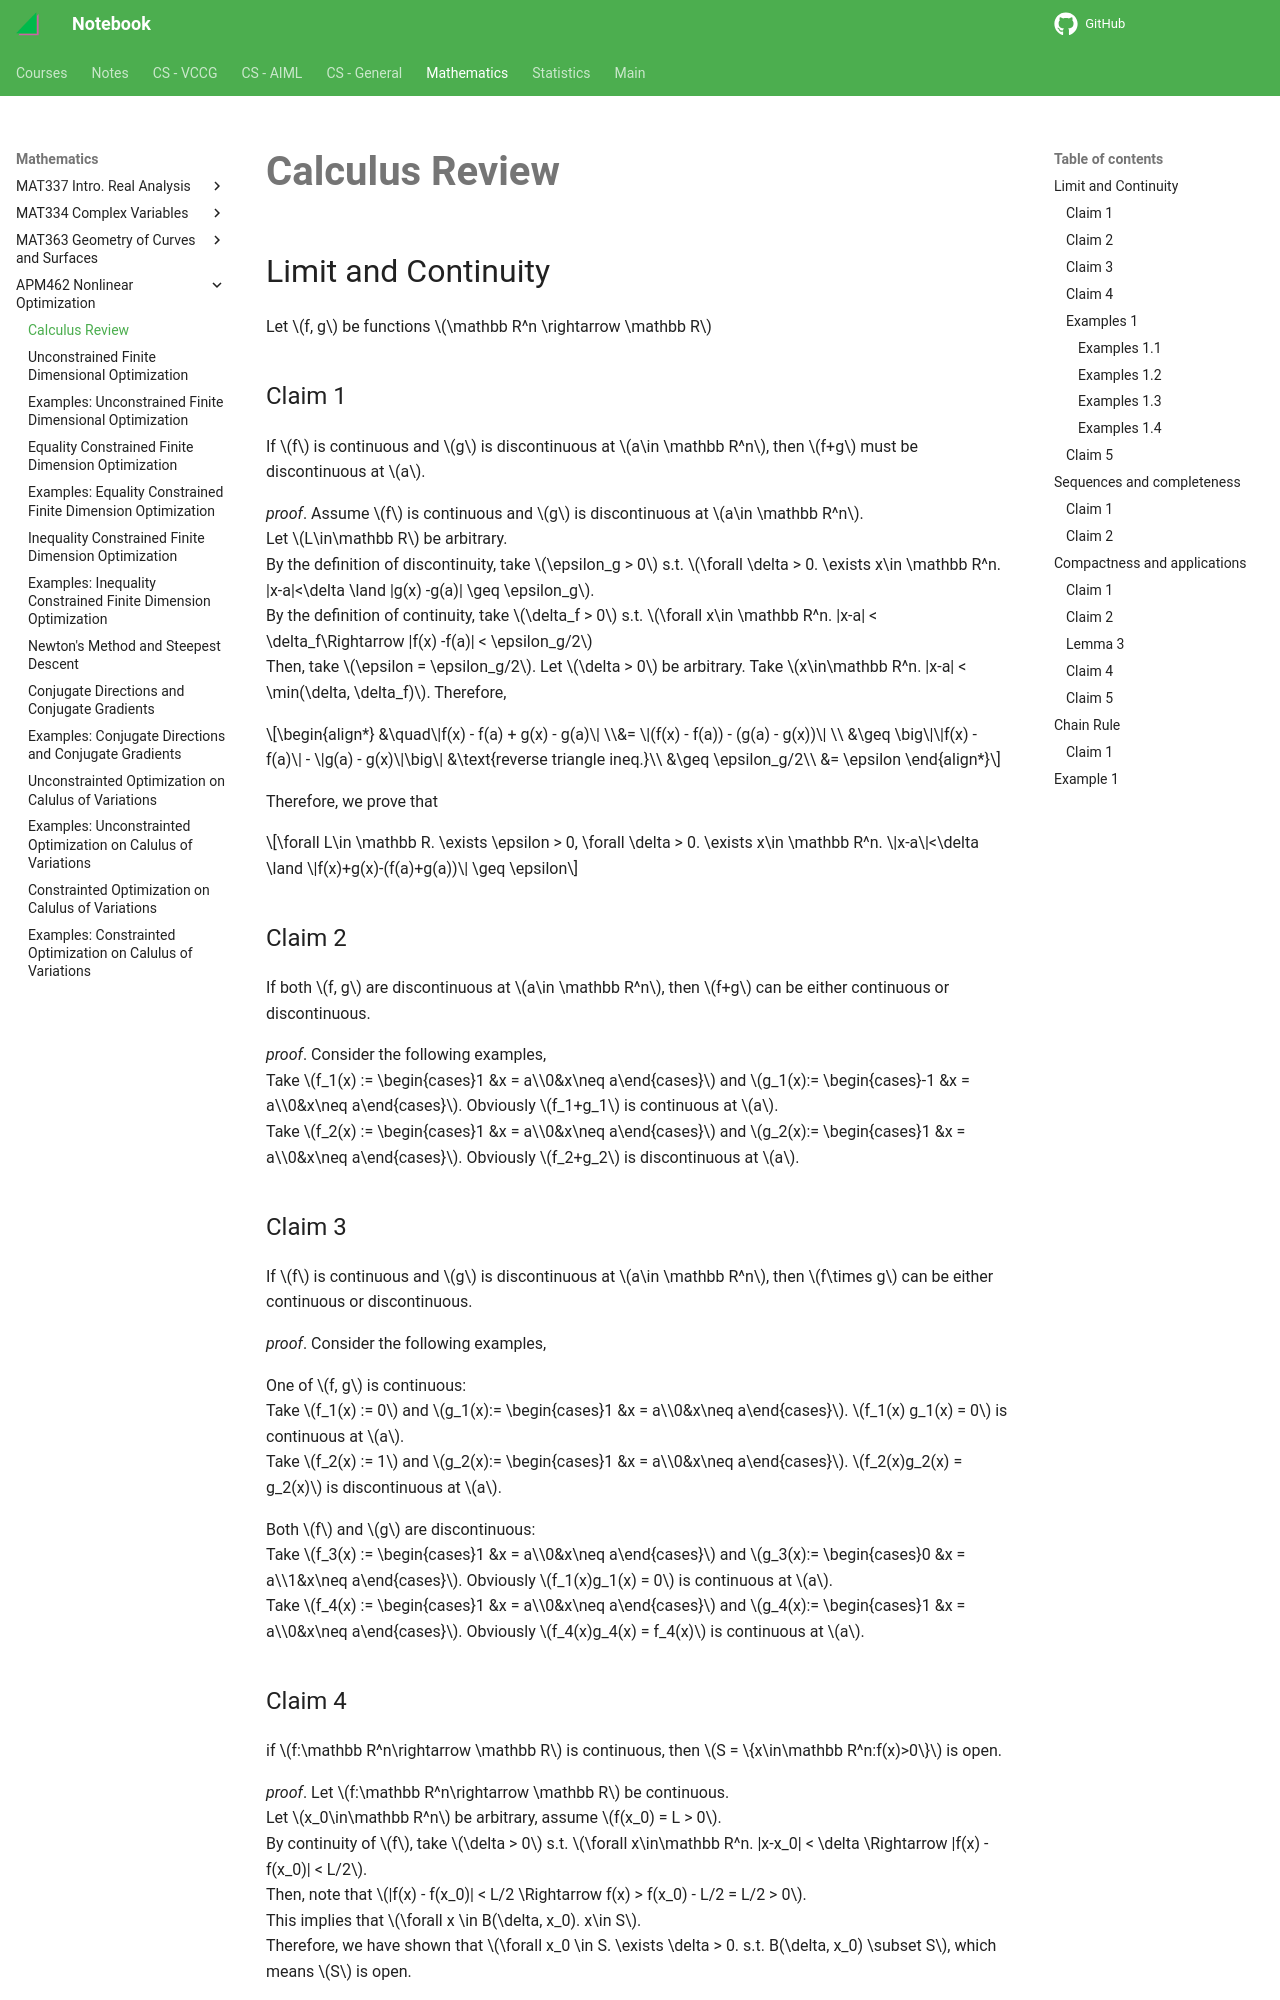

repository: haoda-li/notebook · page: math/apm462/calculus_review.html · generator: mkdocs

# Calculus Review


## Limit and Continuity

Let $f, g$ be functions $\mathbb R^n \rightarrow \mathbb R$

### Claim 1 
If $f$ is continuous and $g$ is discontinuous at $a\in \mathbb R^n$, then $f+g$ must be discontinuous at $a$. 

_proof_. Assume $f$ is continuous and $g$ is discontinuous at $a\in \mathbb R^n$.  
Let $L\in\mathbb R$ be arbitrary.  
By the definition of discontinuity, take $\epsilon_g > 0$ s.t. $\forall \delta > 0. \exists x\in \mathbb R^n. |x-a|<\delta \land |g(x) -g(a)| \geq \epsilon_g$.  
By the definition of continuity, take $\delta_f > 0$ s.t. $\forall x\in \mathbb R^n. |x-a| < \delta_f\Rightarrow |f(x) -f(a)| < \epsilon_g/2$  
Then, take $\epsilon = \epsilon_g/2$. Let $\delta > 0$ be arbitrary. Take $x\in\mathbb R^n. |x-a| < \min(\delta, \delta_f)$.  Therefore, 

\begin{align*}
&\quad\|f(x) - f(a) + g(x) - g(a)\| \\&= \|(f(x) - f(a)) - (g(a) - g(x))\|  \\
&\geq \big\|\|f(x) - f(a)\| - \|g(a) - g(x)\|\big\| &\text{reverse triangle ineq.}\\
&\geq \epsilon_g/2\\
&= \epsilon
\end{align*}

Therefore, we prove that 

$$\forall L\in \mathbb R. \exists \epsilon > 0, \forall \delta > 0. \exists x\in \mathbb R^n. \|x-a\|<\delta \land \|f(x)+g(x)-(f(a)+g(a))\| \geq \epsilon$$


### Claim 2
If both $f, g$ are discontinuous at $a\in \mathbb R^n$, then $f+g$ can be either continuous or discontinuous.   

_proof_. Consider the following examples,   
Take $f_1(x) := \begin{cases}1 &x = a\\0&x\neq a\end{cases}$ and $g_1(x):= \begin{cases}-1 &x = a\\0&x\neq a\end{cases}$. Obviously $f_1+g_1$ is continuous at $a$.  
Take $f_2(x) := \begin{cases}1 &x = a\\0&x\neq a\end{cases}$ and $g_2(x):= \begin{cases}1 &x = a\\0&x\neq a\end{cases}$. Obviously $f_2+g_2$ is discontinuous at $a$. 

### Claim 3
If $f$ is continuous and $g$ is discontinuous at $a\in \mathbb R^n$, then $f\times g$ can be either continuous or discontinuous.   

_proof_. Consider the following examples,   

One of $f, g$ is continuous:  
Take $f_1(x) := 0$ and $g_1(x):= \begin{cases}1 &x = a\\0&x\neq a\end{cases}$. $f_1(x) g_1(x) = 0$ is continuous at $a$.   
Take $f_2(x) := 1$ and $g_2(x):= \begin{cases}1 &x = a\\0&x\neq a\end{cases}$. $f_2(x)g_2(x) = g_2(x)$ is discontinuous at $a$. 
 
Both $f$ and $g$ are discontinuous:  
Take $f_3(x) := \begin{cases}1 &x = a\\0&x\neq a\end{cases}$ and $g_3(x):= \begin{cases}0 &x = a\\1&x\neq a\end{cases}$. Obviously $f_1(x)g_1(x) = 0$ is continuous at $a$.   
Take $f_4(x) := \begin{cases}1 &x = a\\0&x\neq a\end{cases}$ and $g_4(x):= \begin{cases}1 &x = a\\0&x\neq a\end{cases}$. Obviously $f_4(x)g_4(x) = f_4(x)$ is continuous at $a$.  

### Claim 4 

if $f:\mathbb R^n\rightarrow \mathbb R$ is continuous, then $S = \{x\in\mathbb R^n:f(x)>0\}$ is open.

_proof_. Let $f:\mathbb R^n\rightarrow \mathbb R$ be continuous.  
Let $x_0\in\mathbb R^n$ be arbitrary, assume $f(x_0) = L > 0$.  
By continuity of $f$, take $\delta > 0$ s.t. $\forall x\in\mathbb R^n. |x-x_0| < \delta \Rightarrow |f(x) - f(x_0)| < L/2$.  
Then, note that $|f(x) - f(x_0)| < L/2 \Rightarrow f(x) > f(x_0) - L/2 = L/2 > 0$.   
This implies that $\forall x \in B(\delta, x_0). x\in S$.  
Therefore, we have shown that $\forall x_0 \in S. \exists \delta > 0. s.t. B(\delta, x_0) \subset S$, which means $S$ is open. 

### Examples 1
Find $a$ s.t. $\forall \delta > 0, \exists x \in S. 0 < |x-a| < \delta$
